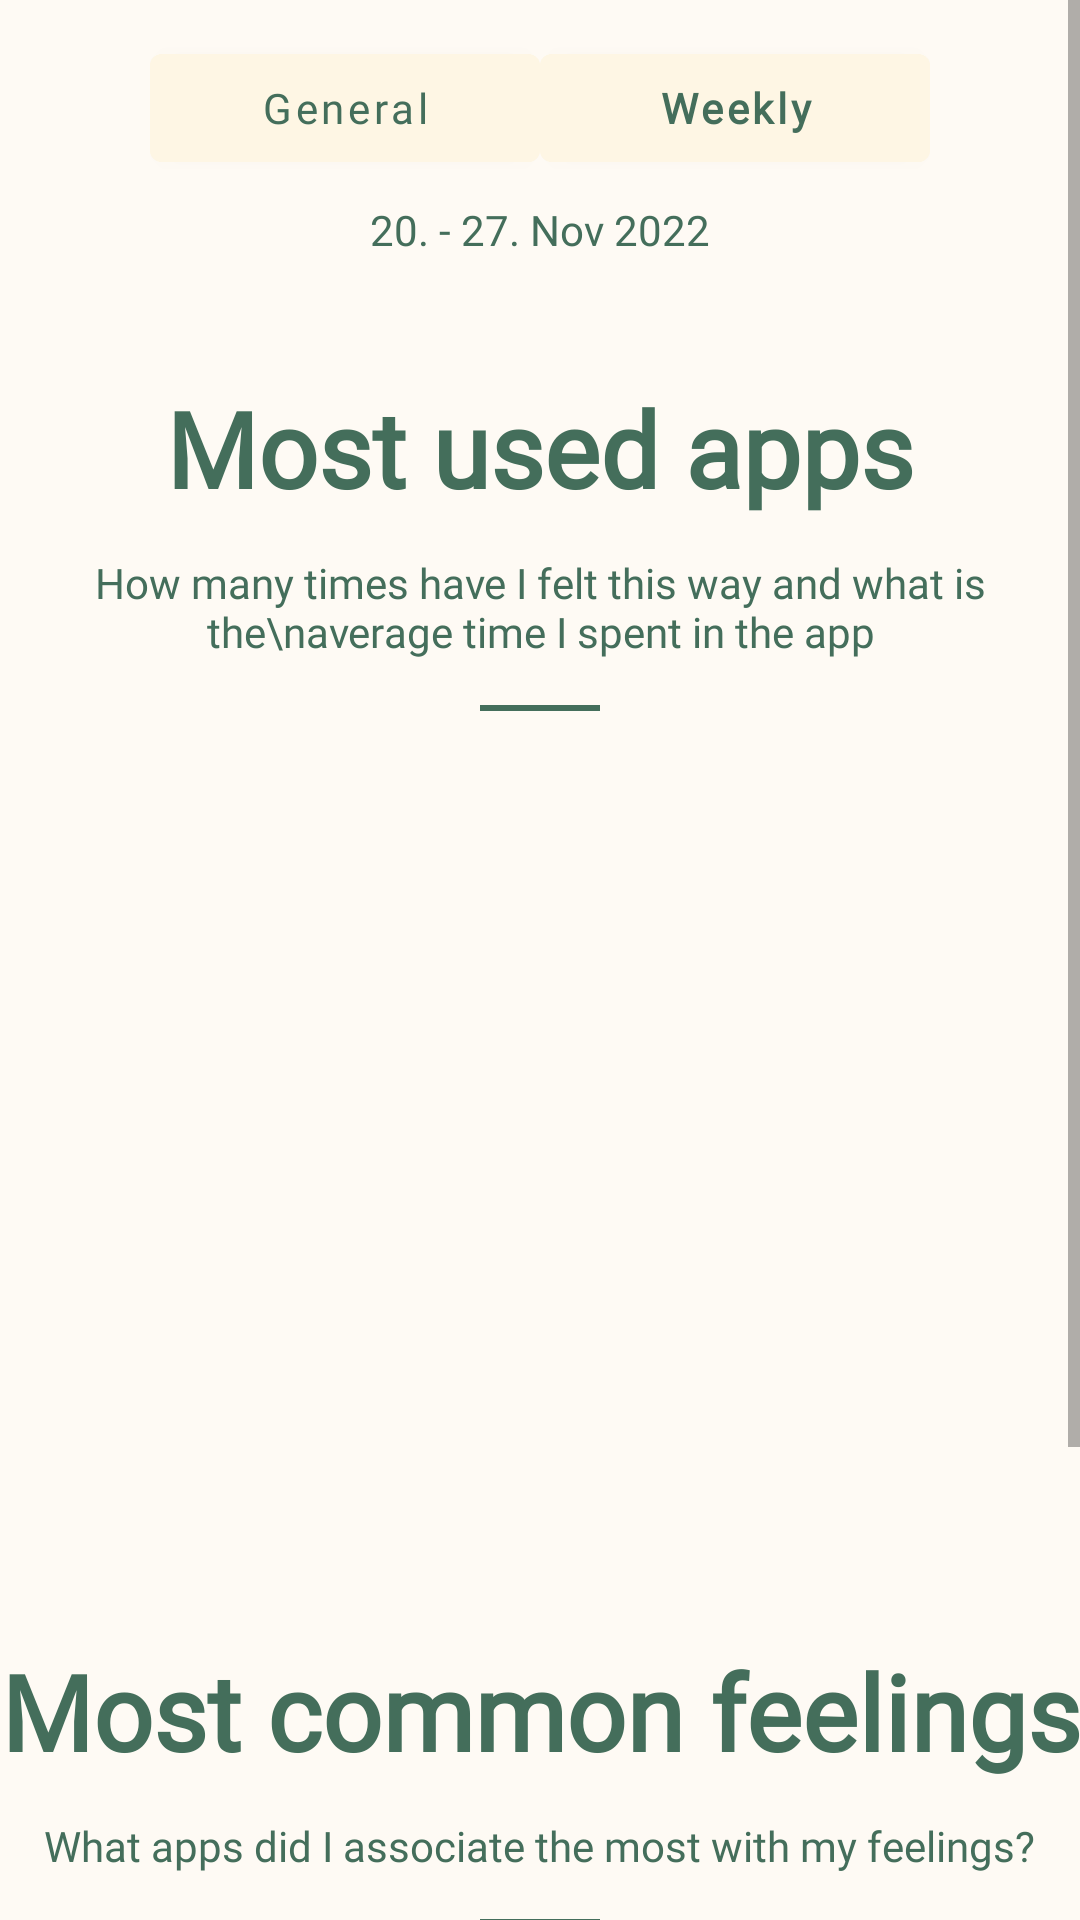

Write the Android layout XML for this screen, with the resource values it uses.
<!-- AndroidManifest.xml: application theme Theme.Bamboo -->
<!-- res/layout/activity_insights.xml -->
<?xml version="1.0" encoding="utf-8"?>
<ScrollView xmlns:android="http://schemas.android.com/apk/res/android"
    xmlns:app="http://schemas.android.com/apk/res-auto"
    xmlns:tools="http://schemas.android.com/tools"
    android:layout_width="match_parent"
    android:layout_height="wrap_content"
    tools:context=".Insights"
    android:background="@color/bbwhite">

<androidx.appcompat.widget.LinearLayoutCompat
    android:layout_width="match_parent"
    android:layout_height="match_parent"
    android:orientation="vertical"
    android:gravity="center_horizontal"
    android:paddingBottom="50dp">

    <LinearLayout
        android:id="@+id/llTopCtrls"
        android:layout_width="wrap_content"
        android:layout_height="wrap_content"
        android:layout_marginTop="12dp"
        android:orientation="horizontal">

        <com.google.android.material.button.MaterialButton
            android:id="@+id/btnGeneral"
            android:layout_width="130dp"
            android:layout_height="wrap_content"
            android:text="General"
            android:textAllCaps="false"
            android:backgroundTint="@color/bbbeige"
            android:textColor="@color/bbgreen"
            android:fontFamily="@font/roboto"
            />

        <com.google.android.material.button.MaterialButton
            android:id="@+id/btnWeekly"
            android:layout_width="130dp"
            android:layout_height="wrap_content"
            android:text="Weekly"
            android:textAllCaps="false"
            android:backgroundTint="@color/bbbeige"
            android:textColor="@color/bbgreen"
            android:textStyle="bold"
            android:fontFamily="@font/roboto"
            />

    </LinearLayout>



    <TextView
        android:id="@+id/tvWeeklyInterval"
        android:layout_width="wrap_content"
        android:layout_height="wrap_content"
        android:layout_marginTop="7dp"
        android:text="20. - 27. Nov 2022"
        android:textColor="@color/bbgreen"
        android:fontFamily="@font/roboto"
        />

    <TextView
        android:id="@+id/tvTop3Apps"
        android:layout_width="wrap_content"
        android:layout_height="wrap_content"
        android:text="Most used apps"
        android:layout_marginTop="40dp"
        android:fontFamily="@font/roboto"
        android:textSize="35dp"
        android:textColor="@color/bbgreen"
        android:textFontWeight="800"
        android:textStyle="bold"
        />

    <TextView
        android:id="@+id/tvTop3Desc"
        android:layout_width="wrap_content"
        android:layout_height="wrap_content"
        android:text="How many times have I felt this way and what is the\naverage time I spent in the app"
        android:gravity="center"
        android:layout_marginTop="12dp"
        android:textColor="@color/bbgreen"
        android:fontFamily="@font/roboto"
        />

    <View
        android:id="@+id/vLine"
        android:layout_width="40dp"
        android:layout_height="2dp"
        android:background="@color/bbgreen"
        android:layout_marginTop="15dp"
        />




    <androidx.recyclerview.widget.RecyclerView
        android:id="@+id/rvTop3"
        android:layout_width="match_parent"
        android:layout_height="250dp"
        android:layout_gravity="center"
        android:overScrollMode="never"
        android:layout_marginTop="20dp" />




    <TextView
        android:id="@+id/tvTop3Feelings"
        android:layout_width="wrap_content"
        android:layout_height="wrap_content"
        android:textAlignment="center"
        android:text="Most common feelings"
        android:layout_marginTop="40dp"
        android:fontFamily="@font/roboto"
        android:textSize="35dp"
        android:textColor="@color/bbgreen"
        android:textFontWeight="800"
        android:textStyle="bold"
        />

    <TextView
        android:id="@+id/tvTop3FeelingsDesc"
        android:layout_width="wrap_content"
        android:layout_height="wrap_content"
        android:text="What apps did I associate the most with my feelings?"
        android:gravity="center"
        android:layout_marginTop="12dp"
        android:textColor="@color/bbgreen"
        android:fontFamily="@font/roboto"
        />

    <View
        android:id="@+id/vLine2"
        android:layout_width="40dp"
        android:layout_height="2dp"
        android:background="@color/bbgreen"
        android:layout_marginTop="15dp"
        />

    
    

    <androidx.appcompat.widget.LinearLayoutCompat
        android:layout_width="match_parent"
        android:layout_height="wrap_content"
        android:orientation="horizontal"
        android:gravity="center"
        android:layout_marginTop="15dp">
        
        <TextView
            android:id="@+id/tvF1"
            android:layout_width="wrap_content"
            android:layout_height="wrap_content"
            android:text="F1"
            android:fontFamily="@font/roboto"
            android:textColor="@color/bbgreen"
            android:textStyle="bold"
            android:textSize="18dp"/>

        <TextView
            android:id="@+id/tvF1Info"
            android:layout_width="wrap_content"
            android:layout_height="wrap_content"
            android:text="You felt like thisX times using YouTube"
            android:fontFamily="@font/roboto"
            android:textColor="@color/bbgreen"
            android:textSize="16dp"
            android:layout_marginStart="10dp"/>

    </androidx.appcompat.widget.LinearLayoutCompat>

    <androidx.appcompat.widget.LinearLayoutCompat
        android:layout_width="match_parent"
        android:layout_height="wrap_content"
        android:orientation="horizontal"
        android:gravity="center"
        android:layout_marginTop="15dp">
        <TextView
            android:id="@+id/tvF2"
            android:layout_width="wrap_content"
            android:layout_height="wrap_content"
            android:text="F1"
            android:fontFamily="@font/roboto"
            android:textColor="@color/bbgreen"
            android:textStyle="bold"
            android:textSize="18dp"/>

        <TextView
            android:id="@+id/tvF2Info"
            android:layout_width="wrap_content"
            android:layout_height="wrap_content"
            android:text="You felt like this X times using YouTube"
            android:fontFamily="@font/roboto"
            android:textColor="@color/bbgreen"
            android:textSize="16dp"
            android:layout_marginStart="10dp"/>

    </androidx.appcompat.widget.LinearLayoutCompat>

    <androidx.appcompat.widget.LinearLayoutCompat
        android:layout_width="match_parent"
        android:layout_height="wrap_content"
        android:orientation="horizontal"
        android:gravity="center"
        android:layout_marginTop="15dp">
        <TextView
            android:id="@+id/tvF3"
            android:layout_width="wrap_content"
            android:layout_height="wrap_content"
            android:text="F1"
            android:fontFamily="@font/roboto"
            android:textColor="@color/bbgreen"
            android:textStyle="bold"
            android:textSize="18dp"/>

        <TextView
            android:id="@+id/tvF3Info"
            android:layout_width="wrap_content"
            android:layout_height="wrap_content"
            android:text="You felt like this X times using YouTube"
            android:fontFamily="@font/roboto"
            android:textColor="@color/bbgreen"
            android:textSize="16dp"
            android:layout_marginStart="10dp"/>

    </androidx.appcompat.widget.LinearLayoutCompat>

    <androidx.appcompat.widget.LinearLayoutCompat
        android:layout_width="match_parent"
        android:layout_height="wrap_content"
        android:orientation="horizontal"
        android:gravity="center"
        android:layout_marginTop="15dp">
        <TextView
            android:id="@+id/tvF4"
            android:layout_width="wrap_content"
            android:layout_height="wrap_content"
            android:text="F1"
            android:fontFamily="@font/roboto"
            android:textColor="@color/bbgreen"
            android:textStyle="bold"
            android:textSize="18dp"/>

        <TextView
            android:id="@+id/tvF4Info"
            android:layout_width="wrap_content"
            android:layout_height="wrap_content"
            android:text="You felt like this X times using YouTube"
            android:fontFamily="@font/roboto"
            android:textColor="@color/bbgreen"
            android:textSize="16dp"
            android:layout_marginStart="10dp"/>

    </androidx.appcompat.widget.LinearLayoutCompat>

</androidx.appcompat.widget.LinearLayoutCompat>

</ScrollView>
<!-- resources referenced by this layout -->
<resources>
  <color name="bbbeige">#FEF6E4</color>
  <color name="bbgreen">#446E5B</color>
  <color name="bbwhite">#FEFAF4</color>
  <style name="Theme.Bamboo" parent="Theme.MaterialComponents.Light.DarkActionBar">
          
  
  
  
          <item name="colorPrimary">@color/bbgreen</item>
  
  
  
  
          <item name="colorPrimaryVariant">@color/bbgreen</item>
  
  
          <item name="colorOnPrimary">@color/white</item>
          
          <item name="colorSecondary">@color/teal_200</item>
          <item name="colorSecondaryVariant">@color/teal_700</item>
          <item name="colorOnSecondary">@color/black</item>
          
          <item name="android:statusBarColor" tools:targetApi="l">?attr/colorPrimaryVariant</item>
          
      </style>
  <color name="white">#FFFFFFFF</color>
  <color name="teal_200">#FF03DAC5</color>
  <color name="teal_700">#FF018786</color>
  <color name="black">#FF000000</color>
</resources>
